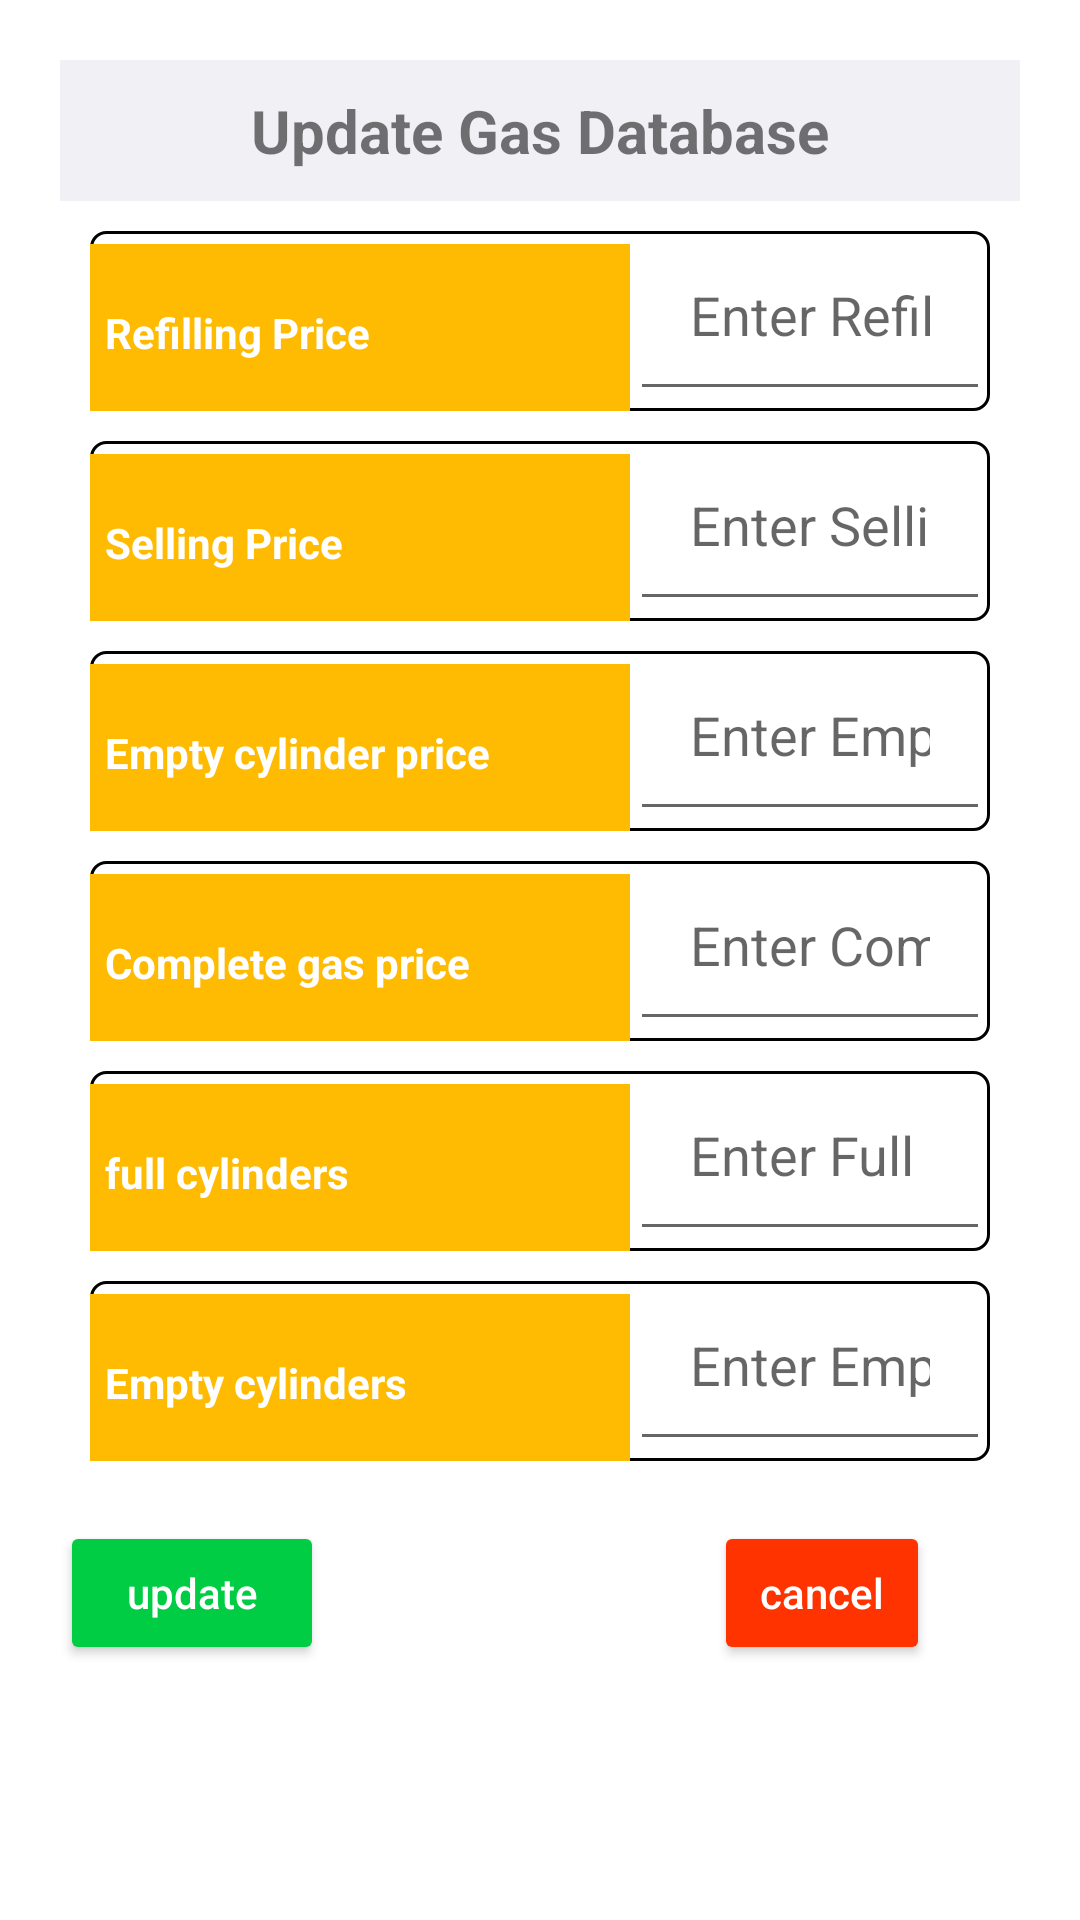

Reconstruct the res/layout file that produces this screen, plus the resources it refers to.
<!-- AndroidManifest.xml: application theme Theme.Vicmak -->
<!-- res/layout/activity_update_gas.xml -->
<?xml version="1.0" encoding="utf-8"?>
<LinearLayout xmlns:android="http://schemas.android.com/apk/res/android"
    xmlns:app="http://schemas.android.com/apk/res-auto"
    xmlns:tools="http://schemas.android.com/tools"
    android:layout_width="match_parent"
    android:layout_height="match_parent"
    android:orientation="vertical"
    android:padding="20dp"
    tools:context=".Gas.UpdateGas">

    <TextView
        android:id="@+id/update_gas_heading"
        android:layout_width="match_parent"
        android:layout_height="wrap_content"
        android:layout_centerHorizontal="true"
        android:background="#f0f0f5"
        android:padding="10dp"
        android:text="Update Gas Database"
        android:textAlignment="center"
        android:textSize="20dp"
        android:textStyle="bold" />

    <LinearLayout
        android:layout_width="match_parent"
        android:layout_height="60dp"
        android:layout_marginStart="10dp"
        android:layout_marginTop="10dp"
        android:layout_marginEnd="10dp"
        android:background="@drawable/rounded_border"
        android:orientation="horizontal">

        <TextView
            android:layout_width="180dp"
            android:paddingTop="20dp"
            android:paddingStart="5dp"
            android:paddingBottom="20dp"
            android:layout_height="60dp"
            android:background="#FFBB01"
            android:padding="20dp"
            android:text="Refilling Price"
            android:textColor="@color/white"
            android:textStyle="bold" />

        <EditText
            android:id="@+id/refilling_price"
            android:layout_width="match_parent"
            android:layout_height="wrap_content"
            android:hint="Enter Refilling Price..."
            android:inputType="number"
            android:padding="20dp" />

    </LinearLayout>

    <LinearLayout
        android:layout_width="match_parent"
        android:layout_height="60dp"
        android:layout_marginStart="10dp"
        android:layout_marginTop="10dp"
        android:layout_marginEnd="10dp"
        android:background="@drawable/rounded_border"
        android:orientation="horizontal">

        <TextView
            android:layout_width="180dp"
            android:paddingTop="20dp"
            android:paddingStart="5dp"
            android:paddingBottom="20dp"
            android:layout_height="60dp"
            android:background="#FFBB01"
            android:padding="20dp"
            android:text="Selling Price"
            android:textColor="@color/white"
            android:textStyle="bold" />


        <EditText
            android:id="@+id/selling_price"
            android:layout_width="match_parent"
            android:layout_height="wrap_content"
            android:hint="Enter Selling Price..."
            android:inputType="number"
            android:padding="20dp" />

    </LinearLayout>


    <LinearLayout
        android:layout_width="match_parent"
        android:layout_height="60dp"
        android:layout_marginStart="10dp"
        android:layout_marginTop="10dp"
        android:layout_marginEnd="10dp"
        android:background="@drawable/rounded_border"
        android:orientation="horizontal">

        <TextView
            android:layout_width="180dp"
            android:paddingTop="20dp"
            android:paddingStart="5dp"
            android:paddingBottom="20dp"
            android:layout_height="60dp"
            android:background="#FFBB01"
            android:padding="20dp"
            android:text="Empty cylinder price"
            android:textColor="@color/white"
            android:textStyle="bold" />

        <EditText
            android:id="@+id/empty_cylinder_price"
            android:layout_width="match_parent"
            android:layout_height="wrap_content"
            android:layout_below="@id/selling_price"
            android:hint="Enter Empty Cylinder Price..."
            android:inputType="number"
            android:padding="20dp" />

    </LinearLayout>

    <LinearLayout
        android:layout_width="match_parent"
        android:layout_height="60dp"
        android:layout_marginStart="10dp"
        android:layout_marginTop="10dp"
        android:layout_marginEnd="10dp"
        android:background="@drawable/rounded_border"
        android:orientation="horizontal">

        <TextView
            android:layout_width="180dp"
            android:paddingTop="20dp"
            android:paddingStart="5dp"
            android:paddingBottom="20dp"
            android:layout_height="60dp"
            android:background="#FFBB01"
            android:text="Complete gas price"
            android:textColor="@color/white"
            android:textStyle="bold" />


        <EditText
            android:id="@+id/complete_gas_price"
            android:layout_width="match_parent"
            android:layout_height="wrap_content"
            android:layout_below="@id/empty_cylinder_price"
            android:hint="Enter Complete Gas Price..."
            android:inputType="number"
            android:padding="20dp" />

    </LinearLayout>


    <LinearLayout
        android:layout_width="match_parent"
        android:layout_height="60dp"
        android:layout_marginStart="10dp"
        android:layout_marginTop="10dp"
        android:layout_marginEnd="10dp"
        android:background="@drawable/rounded_border"
        android:orientation="horizontal">

        <TextView
            android:layout_width="180dp"
            android:paddingTop="20dp"
            android:paddingStart="5dp"
            android:paddingBottom="20dp"
            android:layout_height="60dp"
            android:background="#FFBB01"
            android:padding="20dp"
            android:text="full cylinders"
            android:textColor="@color/white"
            android:textStyle="bold" />

        <EditText
            android:id="@+id/full"
            android:layout_width="match_parent"
            android:layout_height="wrap_content"
            android:hint="Enter Full Cylinders..."
            android:inputType="number"
            android:padding="20dp" />

    </LinearLayout>


    <LinearLayout
        android:layout_width="match_parent"
        android:layout_height="60dp"
        android:layout_marginStart="10dp"
        android:layout_marginTop="10dp"
        android:layout_marginEnd="10dp"
        android:background="@drawable/rounded_border"
        android:orientation="horizontal">

        <TextView
            android:layout_width="180dp"
            android:paddingTop="20dp"
            android:paddingStart="5dp"
            android:paddingBottom="20dp"
            android:layout_height="60dp"
            android:background="#FFBB01"
            android:padding="20dp"
            android:text="Empty cylinders"
            android:textColor="@color/white"
            android:textStyle="bold" />


        <EditText
            android:id="@+id/empty"
            android:layout_width="match_parent"
            android:layout_height="wrap_content"
            android:layout_below="@id/full"
            android:hint="Enter Empty Cylinders..."
            android:inputType="number"
            android:padding="20dp" />

    </LinearLayout>



    <LinearLayout
        android:layout_width="match_parent"
        android:layout_height="wrap_content"
        android:gravity="right"
        android:orientation="horizontal">

        <Button
            android:layout_width="wrap_content"
            android:layout_height="wrap_content"
            android:id="@+id/update"
            android:hint="update"
            android:backgroundTint="#00cc44"
            android:layout_marginEnd="130dp"
            android:textColorHint="@color/white"
            android:layout_marginTop="20dp"/>

        <Button
            android:id="@+id/cancel"
            android:layout_width="wrap_content"
            android:layout_height="wrap_content"
            android:layout_marginTop="20dp"
            android:layout_marginEnd="30dp"
            android:backgroundTint="#ff3300"
            android:hint="cancel"
            android:textColorHint="@color/white" />

    </LinearLayout>


</LinearLayout>
<!-- resources referenced by this layout -->
<resources>
  <color name="white">#FFFFFFFF</color>
  <!-- drawable rounded_border (drawable) -->
  <?xml version="1.0" encoding="utf-8"?>
  <shape xmlns:android="http://schemas.android.com/apk/res/android"
      android:shape="rectangle">
  
      <corners android:radius="5dp"/>
      <stroke android:width="1dp"
          android:color="#000000"/>
  
  </shape>
  <style name="Theme.Vicmak" parent="Theme.MaterialComponents.DayNight.DarkActionBar">
          
          <item name="colorPrimary">@color/purple_500</item>
          <item name="colorPrimaryVariant">@color/purple_700</item>
          <item name="colorOnPrimary">@color/white</item>
          
          <item name="colorSecondary">@color/teal_200</item>
          <item name="colorSecondaryVariant">@color/teal_700</item>
          <item name="colorOnSecondary">@color/black</item>
          
          <item name="android:statusBarColor" tools:targetApi="l">#FFBB01</item>
          
      </style>
  <color name="purple_500">#FF6200EE</color>
  <color name="purple_700">#FF3700B3</color>
  <color name="teal_200">#FF03DAC5</color>
  <color name="teal_700">#FF018786</color>
  <color name="black">#FF000000</color>
</resources>
